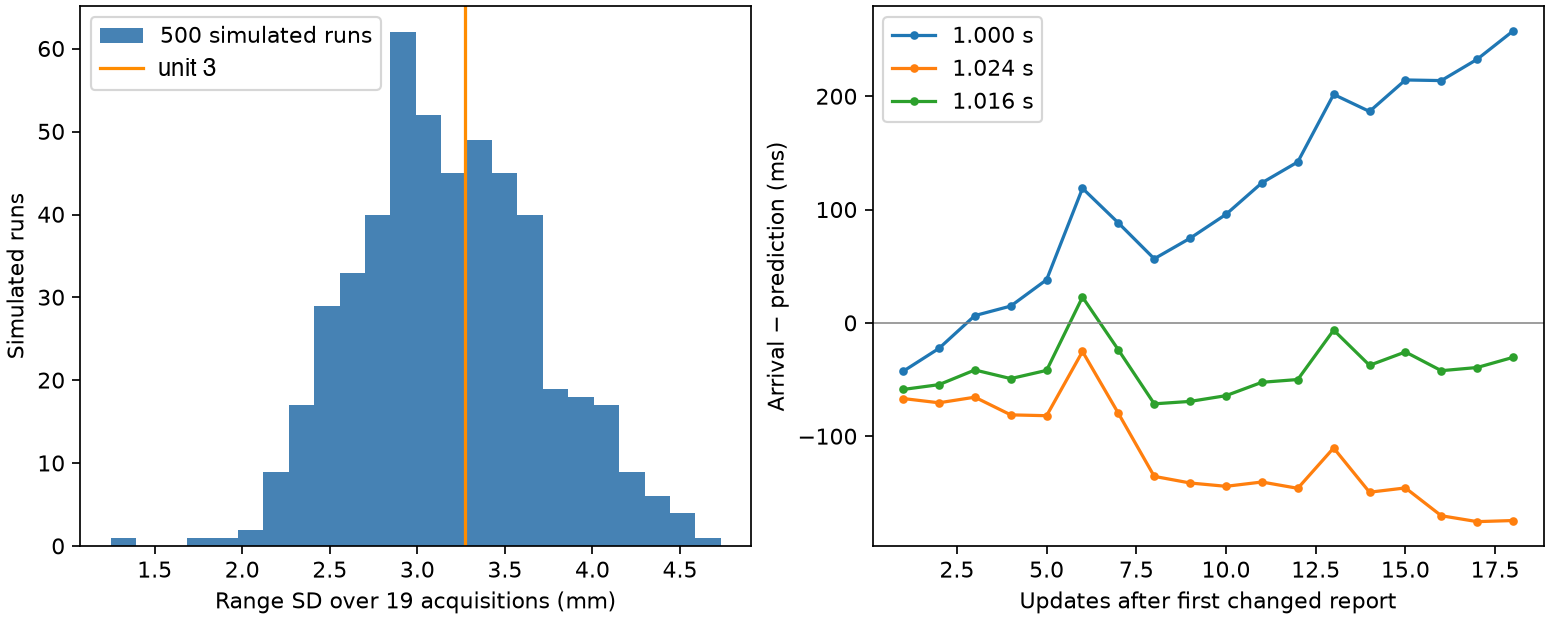

The data file committed next to this chart (first rows):
period_s, idle_mean_absolute_error_ms, idle_last_error_ms, archive_mean_absolute_error_ms
1.0, 118.5, 257.8, 48.82
1.024, 116.7, -174.2, 19.56
1.016, 43.21, -30.2, 24.23
